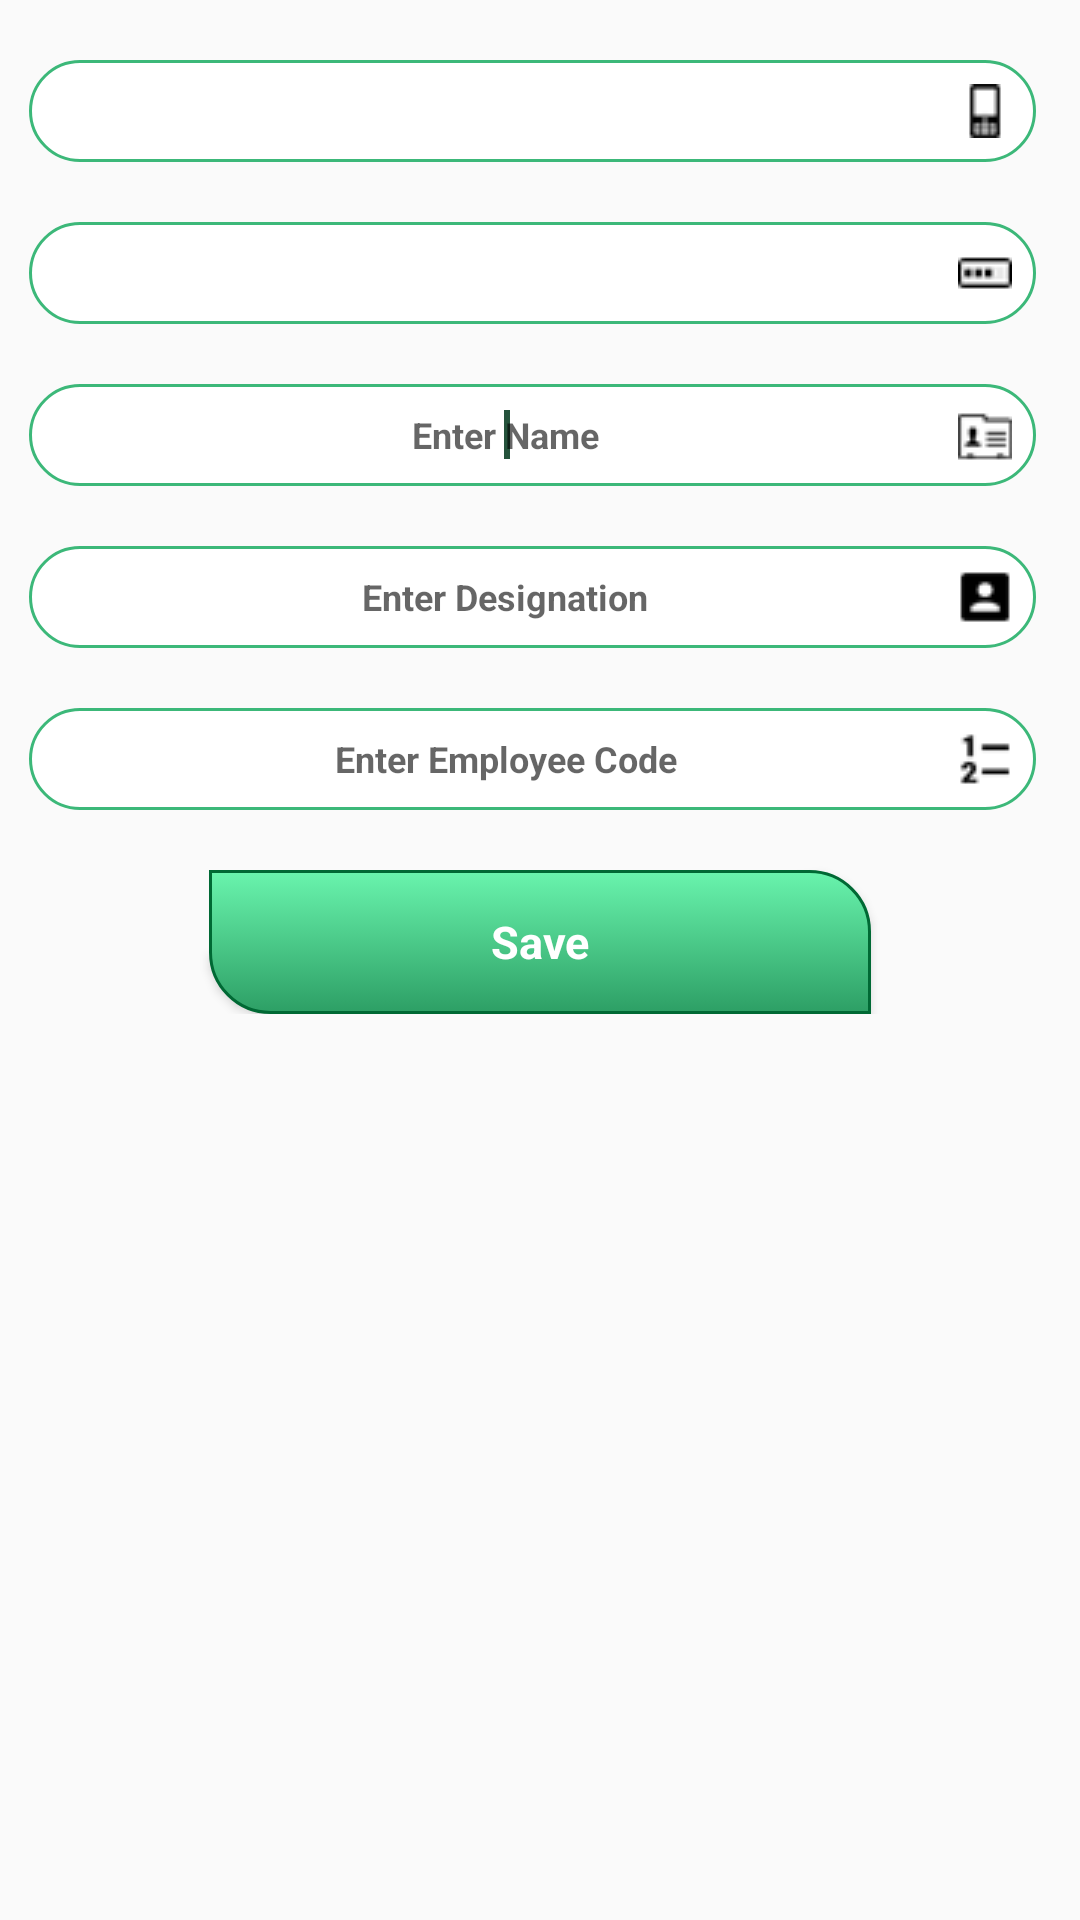

Android layout source for this screen:
<!-- AndroidManifest.xml: application theme AppTheme -->
<!-- res/layout/add_emp.xml -->
<?xml version="1.0" encoding="utf-8"?>
<RelativeLayout xmlns:android="http://schemas.android.com/apk/res/android"
    xmlns:tools="http://schemas.android.com/tools"
    android:layout_width="match_parent"
    android:layout_height="match_parent"
    android:paddingBottom="@dimen/activity_vertical_margin"
    android:paddingLeft="@dimen/activity_horizontal_margin"
    android:paddingRight="@dimen/activity_horizontal_margin"
    android:paddingTop="@dimen/activity_vertical_margin"
    tools:context=".AddEmp">

    <ScrollView
        android:layout_width="match_parent"
        android:layout_height="match_parent">

        <LinearLayout
            android:layout_width="match_parent"
            android:layout_height="match_parent"
            android:orientation="vertical">

            <EditText
                android:id="@+id/empMobileNo"
                android:layout_width="match_parent"
                android:layout_height="wrap_content"
                android:layout_marginTop="20dp"
                android:singleLine="true"
                android:background="@drawable/nice_edit_text"
                android:drawableRight="@drawable/mobile"
                android:padding="8dp"
                android:textSize="12sp"
                android:gravity="center"
                android:textStyle="bold"
                android:textColor="@color/black"
                android:ems="10"
                android:editable="false"
                android:layout_marginLeft="10dp"
                android:layout_marginStart="10dp"
                android:layout_marginEnd="15dp"
                android:layout_marginRight="15dp"/>

            <EditText
                android:id="@+id/empPassword"
                android:layout_width="match_parent"
                android:layout_height="wrap_content"
                android:layout_marginTop="20dp"
                android:singleLine="true"
                android:background="@drawable/nice_edit_text"
                android:drawableRight="@drawable/password"
                android:padding="8dp"
                android:textSize="12sp"
                android:gravity="center"
                android:textStyle="bold"
                android:textColor="@color/black"
                android:ems="10"
                android:editable="false"
                android:layout_marginLeft="10dp"
                android:layout_marginStart="10dp"
                android:layout_marginEnd="15dp"
                android:layout_marginRight="15dp"/>

            <EditText
                android:id="@+id/empName"
                android:layout_width="match_parent"
                android:layout_height="wrap_content"
                android:layout_marginTop="20dp"
                android:singleLine="true"
                android:hint="@string/hint_name"
                android:background="@drawable/nice_edit_text"
                android:drawableRight="@drawable/name"
                android:padding="8dp"
                android:textSize="12sp"
                android:gravity="center"
                android:textStyle="bold"
                android:textColor="@color/black"
                android:ems="10"
                android:inputType="textCapWords"
                android:layout_marginLeft="10dp"
                android:layout_marginStart="10dp"
                android:layout_marginEnd="15dp"
                android:layout_marginRight="15dp">
                <requestFocus/>
            </EditText>

            <EditText
                android:id="@+id/empDesignation"
                android:layout_width="match_parent"
                android:layout_height="wrap_content"
                android:layout_marginTop="20dp"
                android:singleLine="true"
                android:hint="@string/hint_emp_designation"
                android:background="@drawable/nice_edit_text"
                android:drawableRight="@drawable/designation"
                android:padding="8dp"
                android:textSize="12sp"
                android:gravity="center"
                android:textStyle="bold"
                android:textColor="@color/black"
                android:ems="10"
                android:inputType="textAutoComplete"
                android:layout_marginLeft="10dp"
                android:layout_marginStart="10dp"
                android:layout_marginEnd="15dp"
                android:layout_marginRight="15dp"/>

            <EditText
                android:id="@+id/empCode"
                android:layout_width="match_parent"
                android:layout_height="wrap_content"
                android:layout_marginTop="20dp"
                android:singleLine="true"
                android:hint="@string/hint_emp_code"
                android:background="@drawable/nice_edit_text"
                android:drawableRight="@drawable/code"
                android:padding="8dp"
                android:textSize="12sp"
                android:gravity="center"
                android:textStyle="bold"
                android:textColor="@color/black"
                android:ems="10"
                android:inputType="textAutoComplete"
                android:layout_marginLeft="10dp"
                android:layout_marginStart="10dp"
                android:layout_marginEnd="15dp"
                android:layout_marginRight="15dp"/>

            <Button
                 android:onClick="SaveEmpData"
                 android:id="@+id/empsave"
                 android:layout_width="match_parent"
                 android:layout_height="wrap_content"
                 android:text="@string/save"
                 android:textStyle="bold"
                 android:textSize="15sp"
                 android:textColor="@color/white"
                 android:layout_marginLeft="70dp"
                 android:layout_marginRight="70dp"
                 android:layout_marginTop="20dp"
                style="@style/NiceButton"/>

        </LinearLayout>
    </ScrollView>
</RelativeLayout>
<!-- resources referenced by this layout -->
<resources>
  <color name="black">#000000</color>
  <color name="white">#ffffff</color>
  <!-- drawable code: png bitmap (drawable, 511 bytes) -->
  <!-- drawable designation: png bitmap (drawable, 463 bytes) -->
  <!-- drawable mobile: png bitmap (drawable, 531 bytes) -->
  <!-- drawable name: png bitmap (drawable, 529 bytes) -->
  <!-- drawable nice_edit_text (drawable) -->
  <?xml version="1.0" encoding="utf-8"?>
  <shape xmlns:android="http://schemas.android.com/apk/res/android"
      android:shape="rectangle">
      <corners android:radius="500dp"/>
      <solid android:color="#ffffff"/>
      <stroke android:width="1dip"
          android:color="#3cb879"/>
      <padding
          android:bottom="5dp"
          android:left="4dp"
          android:right="4dp"
          android:top="5dp"/>
  
  
  </shape>
  <!-- drawable password: png bitmap (drawable, 496 bytes) -->
  <string name="hint_emp_code">Enter Employee Code</string>
  <string name="hint_emp_designation">Enter Designation</string>
  <string name="hint_name">Enter Name</string>
  <string name="save">Save</string>
  <style name="NiceButton" parent="@android:style/Widget.Button">
          <item name="android:gravity">center_vertical|center_horizontal</item>
          <item name="android:textColor">#FFFFFF</item>
          <item name="android:background">@drawable/nice_button_states</item>
          <item name="android:textSize">16sp</item>
          <item name="android:textStyle">bold</item>
          <item name="android:focusable">true</item>
          <item name="android:clickable">true</item>
      </style>
  <style name="AppTheme" parent="Theme.AppCompat.Light.DarkActionBar">
          
          <item name="colorPrimary">@color/colorPrimary</item>
          <item name="colorPrimaryDark">@color/colorPrimaryDark</item>
          <item name="colorAccent">@color/colorAccent</item>
      </style>
  <!-- drawable nice_button_states (drawable) -->
  <?xml version="1.0" encoding="utf-8"?>
  <selector xmlns:android="http://schemas.android.com/apk/res/android">
      <item
          android:state_pressed="true"
          android:state_enabled="true"
          android:drawable="@drawable/nice_button_focused" />
      <item
          android:state_focused="true"
          android:state_enabled="true"
          android:drawable="@drawable/nice_button_focused" />
      <item
          android:state_enabled="true"
          android:drawable="@drawable/nice_button_enabled" />
  </selector>
  <color name="colorPrimary">#3cb879</color>
  <color name="colorPrimaryDark">#3c9668</color>
  <color name="colorAccent">#25533c</color>
  <!-- drawable nice_button_focused (drawable) -->
  <?xml version="1.0" encoding="utf-8"?>
  <shape xmlns:android="http://schemas.android.com/apk/res/android"
      android:shape="rectangle">
      <corners android:bottomRightRadius="20dp"
          android:topLeftRadius="20dp"/>
      <gradient
          android:startColor="#69f4ad"
          android:endColor="#2d9f65"
          android:angle="90"/>
      <padding android:left="1dp"
          android:top="1dp"
          android:right="1dp"
          android:bottom="1dp" />
      <stroke
          android:width="1dip"
          android:color="#006934" />
  
  </shape>
  <!-- drawable nice_button_enabled (drawable) -->
  <?xml version="1.0" encoding="utf-8"?>
  <shape xmlns:android="http://schemas.android.com/apk/res/android"
      android:shape="rectangle">
      <corners android:bottomLeftRadius="20dp"
          android:topRightRadius="20dp"/>
      <gradient
          android:startColor="#2d9f65"
          android:endColor="#69f4ad"
          android:angle="90"/>
      <padding android:left="1dp"
          android:top="1dp"
          android:right="1dp"
          android:bottom="1dp" />
      <stroke
          android:width="1dip"
          android:color="#006934" />
  </shape>
</resources>
